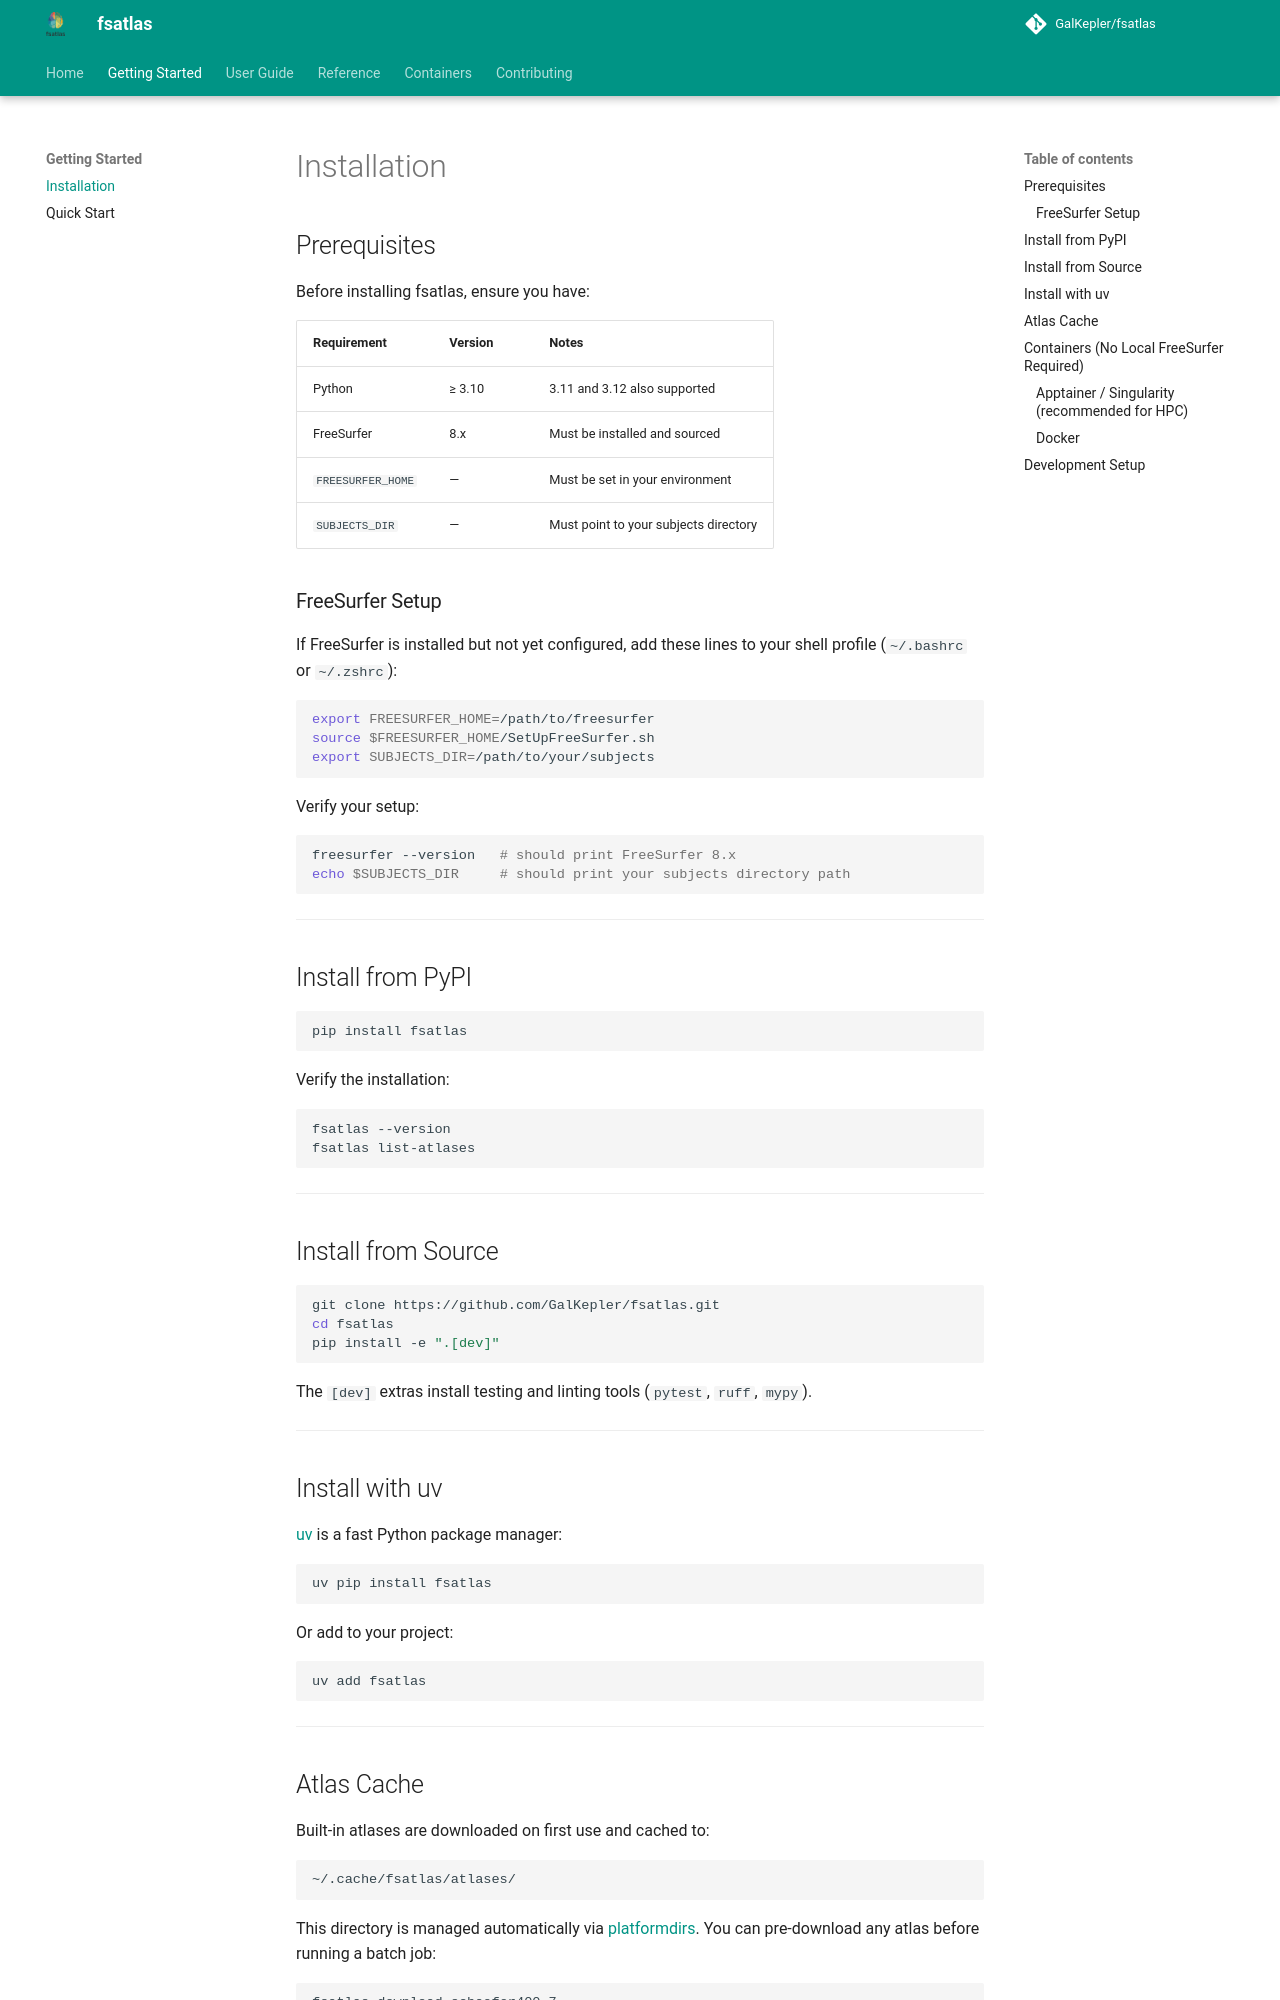

repository: GalKepler/fsatlas · page: installation/index.html · generator: mkdocs

# Installation

## Prerequisites

Before installing fsatlas, ensure you have:

| Requirement | Version | Notes |
|-------------|---------|-------|
| Python | ≥ 3.10 | 3.11 and 3.12 also supported |
| FreeSurfer | 8.x | Must be installed and sourced |
| `FREESURFER_HOME` | — | Must be set in your environment |
| `SUBJECTS_DIR` | — | Must point to your subjects directory |

### FreeSurfer Setup

If FreeSurfer is installed but not yet configured, add these lines to your shell profile (`~/.bashrc` or `~/.zshrc`):

```bash
export FREESURFER_HOME=/path/to/freesurfer
source $FREESURFER_HOME/SetUpFreeSurfer.sh
export SUBJECTS_DIR=/path/to/your/subjects
```

Verify your setup:

```bash
freesurfer --version   # should print FreeSurfer 8.x
echo $SUBJECTS_DIR     # should print your subjects directory path
```

---

## Install from PyPI

```bash
pip install fsatlas
```

Verify the installation:

```bash
fsatlas --version
fsatlas list-atlases
```

---

## Install from Source

```bash
git clone https://github.com/GalKepler/fsatlas.git
cd fsatlas
pip install -e ".[dev]"
```

The `[dev]` extras install testing and linting tools (`pytest`, `ruff`, `mypy`).

---

## Install with uv

[uv](https://github.com/astral-sh/uv) is a fast Python package manager:

```bash
uv pip install fsatlas
```

Or add to your project:

```bash
uv add fsatlas
```

---
